Run: headless pygame with SDL's dummy video driver; simulated clock (each Clock.tick advances the game by its frame time, no real sleeping); random seed 0; keys injected as events and as key.get_pressed() state; no mouse input; restart key RETURN tapped at the start of phases 3 and 4.
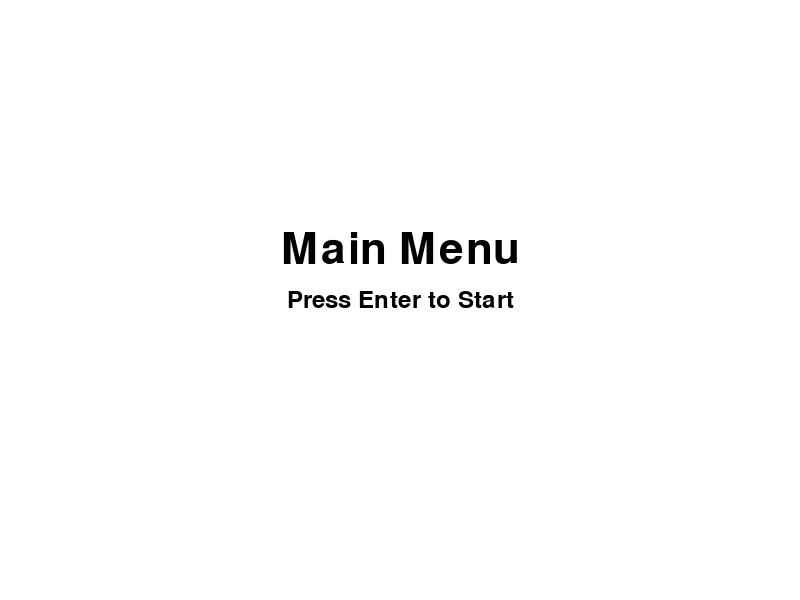
Frame 1 of 4 · flips 1–60 · no input
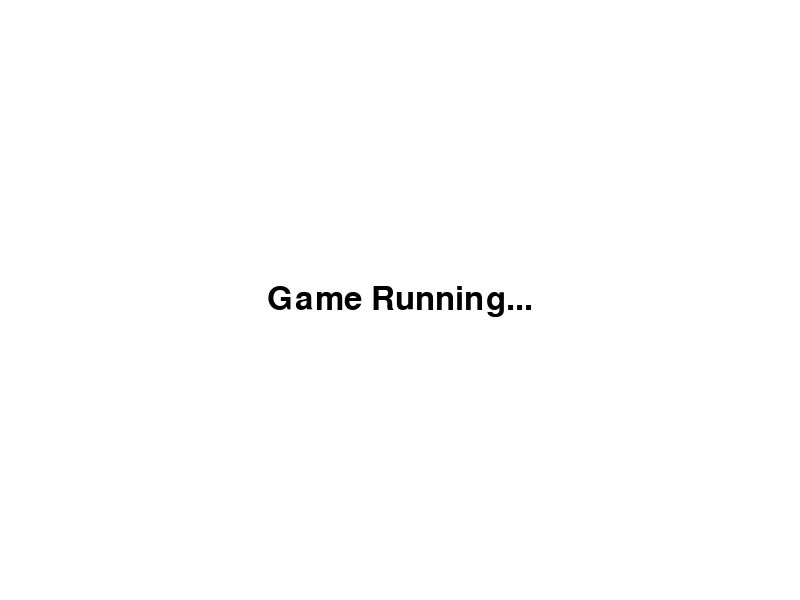
Frame 2 of 4 · flips 61–180 · tapped SPACE, RETURN · held RIGHT (→), D
Frame 3 of 4 · flips 181–300 · tapped RETURN · held DOWN (↓), S · screen unchanged from frame 2, image omitted
Frame 4 of 4 · flips 301–420 · tapped RETURN · held LEFT (←), A, UP (↑), W · screen unchanged from frame 3, image omitted

The pygame program that drew these frames:

import pygame
import sys
pygame.init()
#กำหนดขนาดหน้าจอ
WHITE = (255, 255, 255)
BLACK = (0, 0, 0)
WIDTH = 800
HEIGHT = 600
FPS = 60
scree = pygame.display.set_mode((WIDTH,HEIGHT))
pygame.display.set_caption("My First Game")
#color
WHITH = (255,255,255)
BLUE = (0,0,255)
BLACK = (0,0,0)
GREEN = (0,225,0)
RED = (255,0,0)
#ฟังก์ชันแสดงเมนูหลัก
def main_menu():
    while True:
        for event in pygame.event.get():
            if event.type == pygame.QUIT:
                pygame.quit()
                sys.exit()
            if event.type == pygame.KEYDOWN:
                if event.key == pygame.K_RETURN:
                    game_loop()
        screen.fill(WHITH)
        draw_text("Main Menu",64,BLACK,WIDTH // 2,HEIGHT // 2 - 50)
        draw_text("Press Enter to Start", 36 ,BLACK , WIDTH // 2 , HEIGHT // 2)
        pygame.display.flip()
        clock.tick(FPS)
        scree.fill(WHITH)
        draw_text('Main Menu', 64 , BLACK,WIDTH// 2,HEIGHT // 2 - 50)
        draw_text('Press Enter to Start', 36 , BLACK,WIDTH // 2,HEIGHT // 2 )
        pygame.display.flip()
        clock.tick(FPS)
#ฟังก์ชันสำหรับเกม
def game_loop():
    while True:
        for event in pygame.event.get():
            if event.type == pygame.QUIT:
                pygame.quit()
                sys.exit()

        screen.fill(WHITH)
        draw_text('Game Running...',48,BLACK,WIDTH//2 , HEIGHT // 2 )
        pygame.display.flip()
        clock.tick(FPS)

#ฟังก์ชันการวาดข้อความ
def draw_text(text, size, color, x, y) :
    font = pygame. font. Font (None, size)
    text_surface = font. render (text, True, color)
    text_rect = text_surface.get_rect (center=(x, y))
    screen. blit (text_surface, text_rect)
# ฟังก์ชั่นหลัก
def main() :
    global screen, clock
    pygame. init ( )
    screen = pygame.display.set_mode ( (WIDTH, HEIGHT))
    pygame.display.set_caption ("Game with Menu")
    clock = pygame. time.Clock ()

    main_menu ()
if __name__ == "__main__":
    main ()

        
